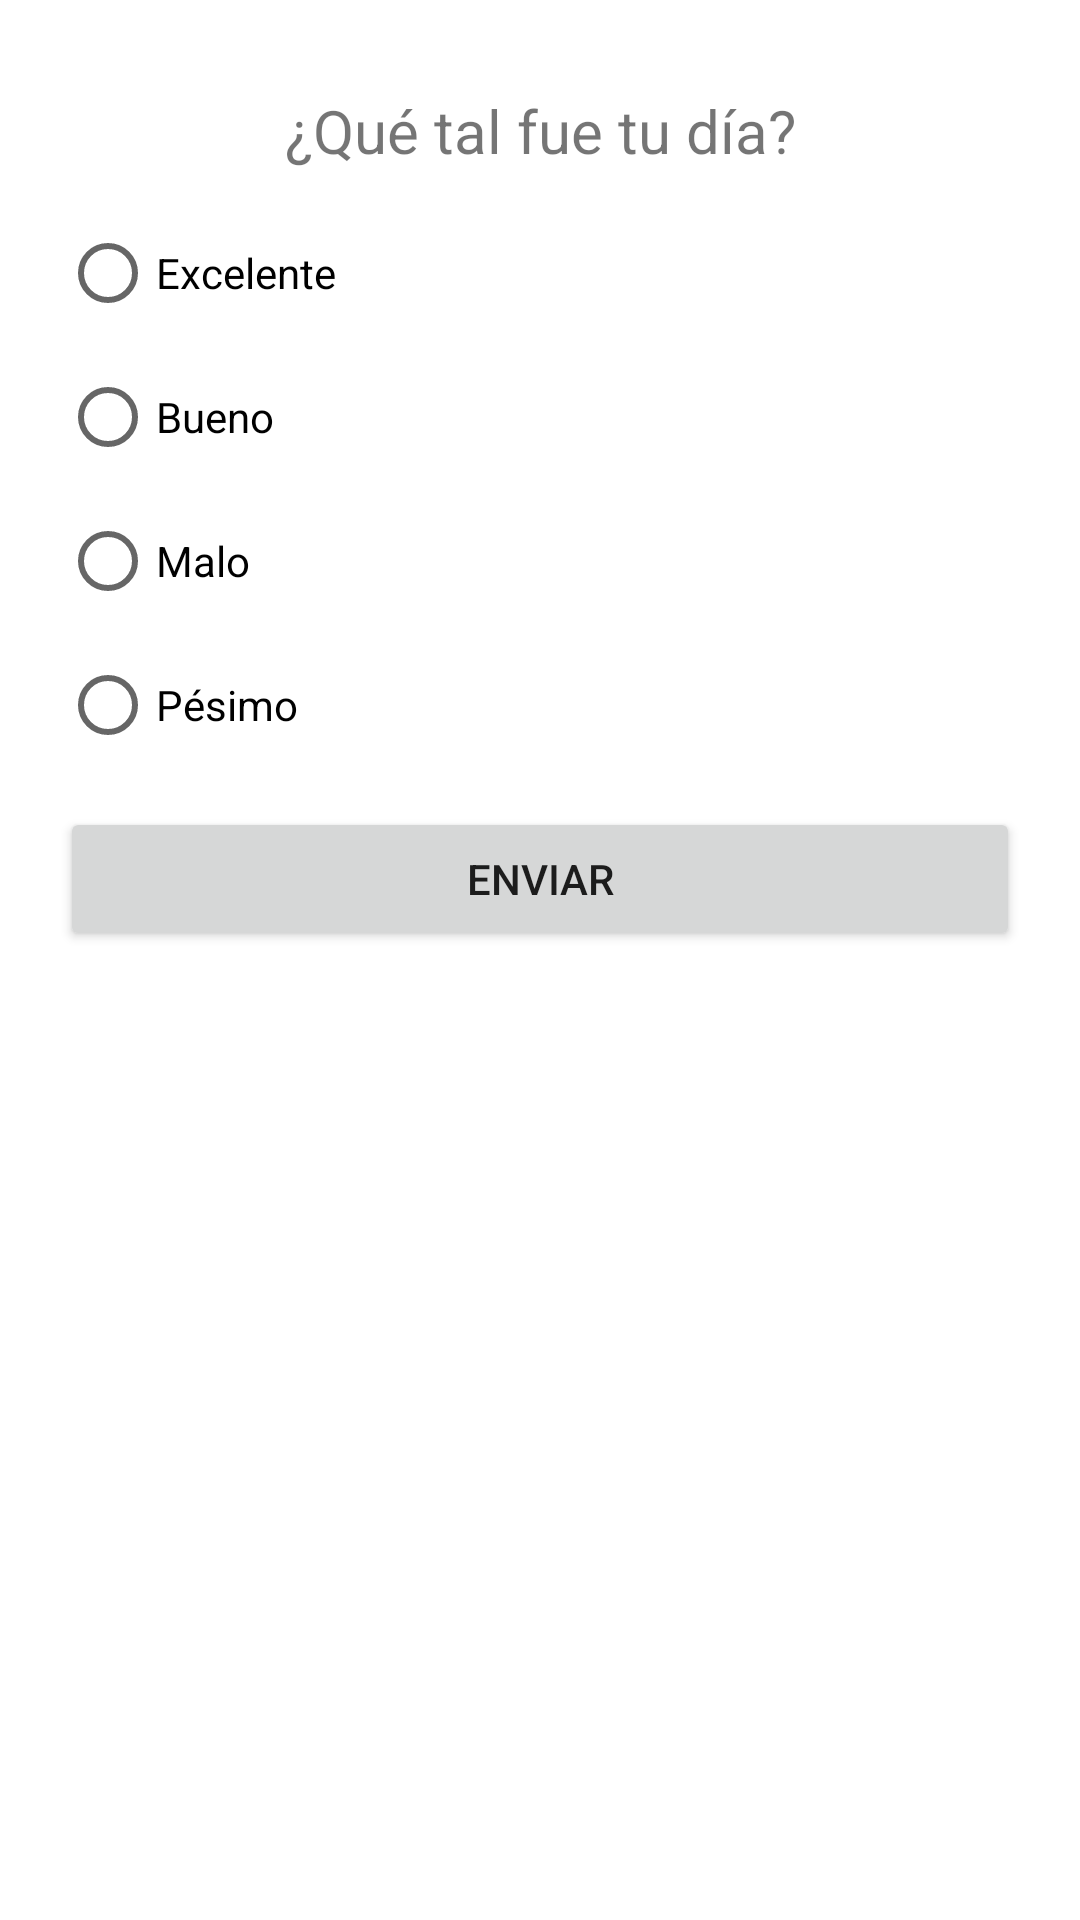

Layout XML and referenced resources for this Android screen:
<!-- AndroidManifest.xml: application theme Theme.QueTalTuDia -->
<!-- res/layout/activity_main.xml -->
<?xml version="1.0" encoding="utf-8"?>
<LinearLayout xmlns:android="http://schemas.android.com/apk/res/android"
    xmlns:app="http://schemas.android.com/apk/res-auto"
    xmlns:tools="http://schemas.android.com/tools"
    android:layout_width="match_parent"
    android:layout_height="match_parent"
    tools:context=".MainActivity">

    <LinearLayout
        android:layout_width="match_parent"
        android:layout_height="wrap_content"
        android:orientation="vertical"
        android:padding="20dp">

    <TextView
        android:layout_width="match_parent"
        android:layout_height="wrap_content"
        android:text="@string/title"
        android:textSize="20dp"
        android:textAlignment="center"
        android:layout_margin="10dp"
        />

        <RadioGroup
            android:id="@+id/rg_opciones"
            android:layout_width="match_parent"
            android:layout_height="wrap_content">

            <RadioButton
                android:id="@+id/rb_excelente"
                android:layout_width="match_parent"
                android:layout_height="wrap_content"
                android:text="@string/rb_excelente"></RadioButton>

            <RadioButton
                android:id="@+id/rb_Bueno"
                android:layout_width="match_parent"
                android:layout_height="wrap_content"
                android:text="@string/rb_bueno"></RadioButton>

            <RadioButton
                android:id="@+id/rb_malo"
                android:layout_width="match_parent"
                android:layout_height="wrap_content"
                android:text="@string/rb_malo"></RadioButton>

            <RadioButton
                android:id="@+id/rb_pesimo"
                android:layout_width="match_parent"
                android:layout_height="wrap_content"
                android:text="@string/rb_pesimo"></RadioButton>
        </RadioGroup>
        <Button
            android:id="@+id/btn_enviar"
            android:layout_width="match_parent"
            android:layout_height="wrap_content"
            android:text="@string/btn_enviar"
            android:layout_marginTop="10dp"
            />
    </LinearLayout>
</LinearLayout>
<!-- resources referenced by this layout -->
<resources>
  <string name="btn_enviar">Enviar</string>
  <string name="rb_bueno">Bueno</string>
  <string name="rb_excelente">Excelente</string>
  <string name="rb_malo">Malo</string>
  <string name="rb_pesimo">Pésimo</string>
  <string name="title">¿Qué tal fue tu día?</string>
  <style name="Theme.QueTalTuDia" parent="Theme.MaterialComponents.DayNight.DarkActionBar">
          
          <item name="colorPrimary">@color/purple_500</item>
          <item name="colorPrimaryVariant">@color/purple_700</item>
          <item name="colorOnPrimary">@color/white</item>
          
          <item name="colorSecondary">@color/teal_200</item>
          <item name="colorSecondaryVariant">@color/teal_700</item>
          <item name="colorOnSecondary">@color/black</item>
          
          <item name="android:statusBarColor" tools:targetApi="l">?attr/colorPrimaryVariant</item>
          
      </style>
  <!-- not gathered from this repository: default colours our renderer supplied (Android Studio template values) -->
  <color name="purple_500">#FF6200EE</color>
  <color name="purple_700">#FF3700B3</color>
  <color name="teal_200">#FF03DAC5</color>
  <color name="teal_700">#FF018786</color>
  <color name="black">#FF000000</color>
  <color name="white">#FFFFFFFF</color>
</resources>
